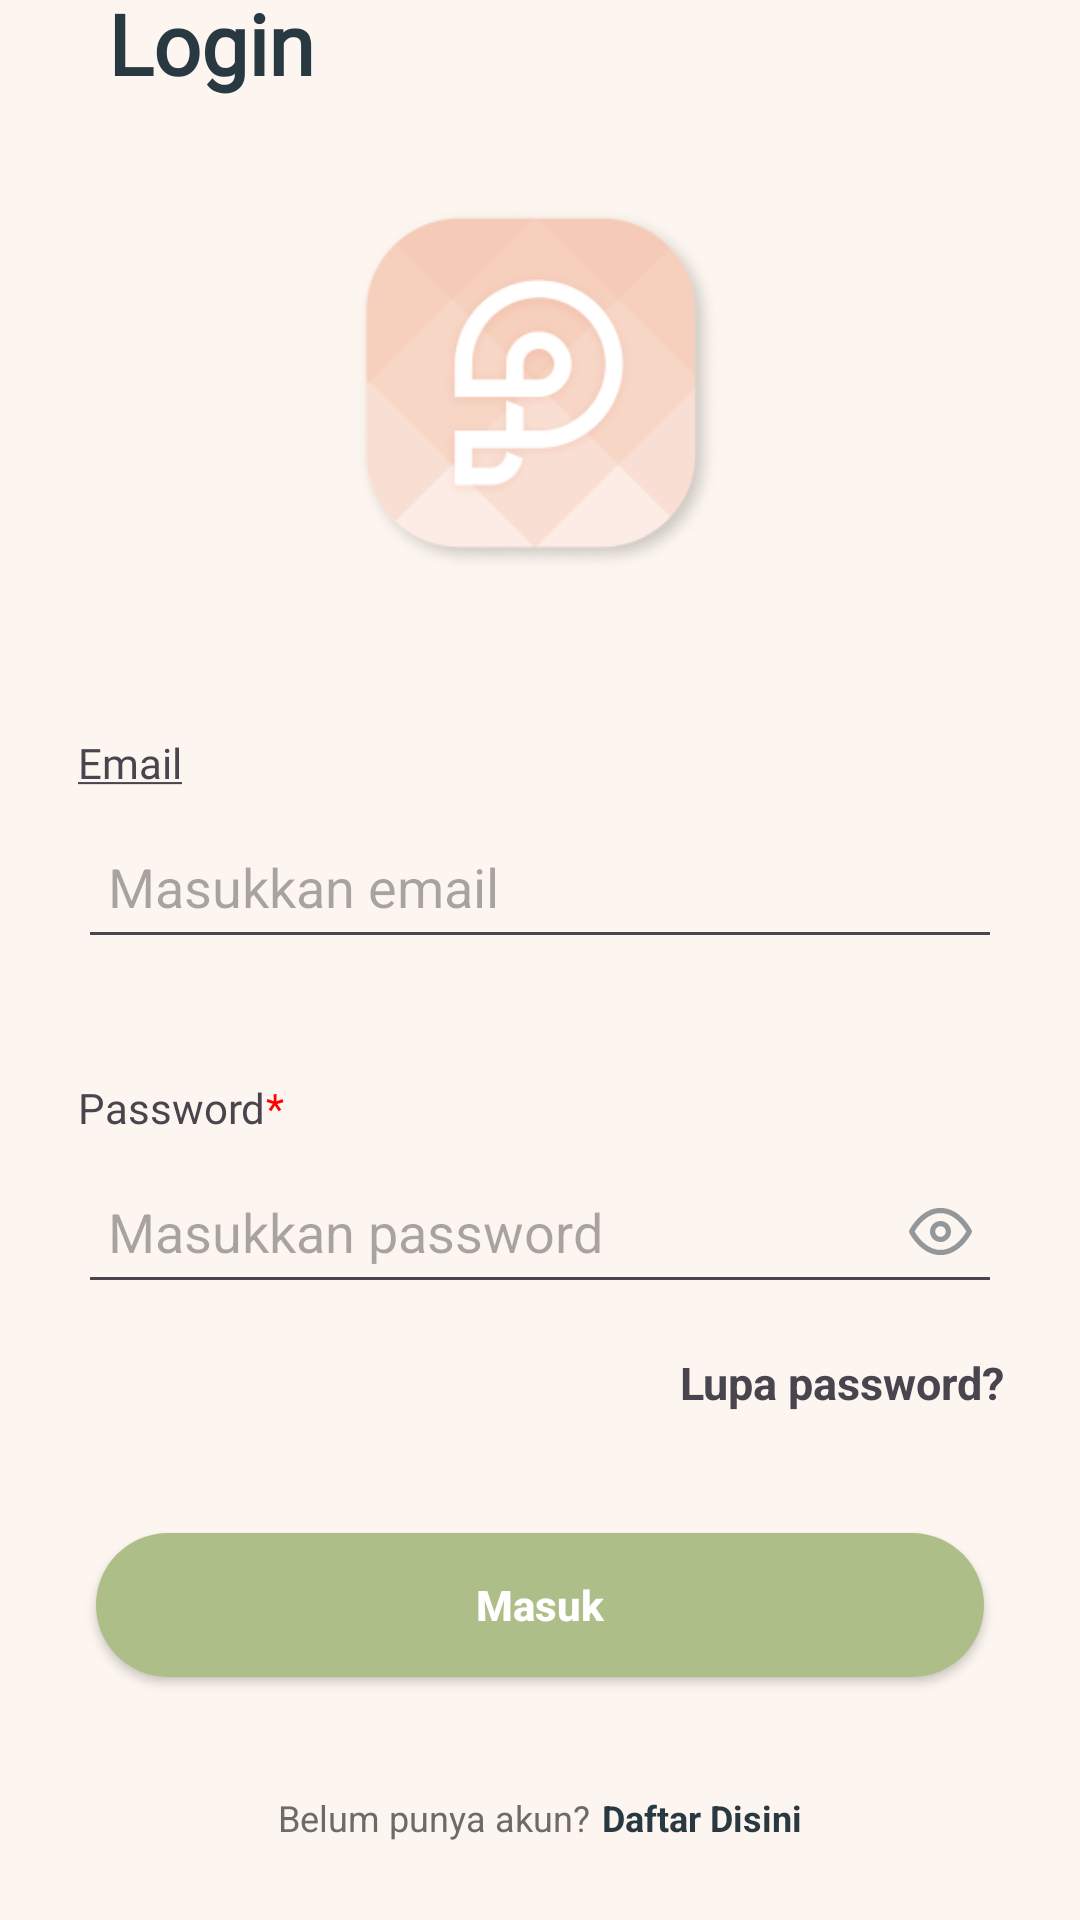

Reconstruct the res/layout file that produces this screen, plus the resources it refers to.
<!-- AndroidManifest.xml: application theme Theme.KulitKu -->
<!-- res/layout/fragment_login.xml -->
<?xml version="1.0" encoding="utf-8"?>
<androidx.constraintlayout.widget.ConstraintLayout xmlns:android="http://schemas.android.com/apk/res/android"
    xmlns:app="http://schemas.android.com/apk/res-auto"
    xmlns:tools="http://schemas.android.com/tools"
    android:layout_width="match_parent"
    android:layout_height="match_parent"
    android:background="#FDF6F0"
    tools:context=".fragment.LoginFragment">

    <androidx.appcompat.widget.AppCompatButton
        android:id="@+id/btnLogin"
        android:layout_width="0dp"
        android:layout_height="48dp"
        android:layout_marginStart="32dp"
        android:layout_marginTop="40dp"
        android:layout_marginEnd="32dp"
        android:background="@drawable/button_shape_caper"
        android:text="@string/masuk"
        android:textAllCaps="false"
        android:textColor="@color/white"
        android:textStyle="bold"
        app:layout_constraintEnd_toEndOf="parent"
        app:layout_constraintStart_toStartOf="parent"
        app:layout_constraintTop_toBottomOf="@+id/forgotPassword" />


    <TextView
        android:id="@+id/textView3"
        android:layout_width="wrap_content"
        android:layout_height="wrap_content"
        android:layout_marginStart="16dp"
        android:fontFamily="@font/inter_bold"
        android:text="@string/login"
        android:textColor="#293942"
        android:textSize="28sp"
        android:textStyle="bold"
        app:layout_constraintBottom_toBottomOf="@+id/btnBack"
        app:layout_constraintStart_toEndOf="@+id/btnBack"
        app:layout_constraintTop_toTopOf="@+id/btnBack" />

    <EditText
        android:id="@+id/emailEditSignIn"
        android:layout_width="0dp"
        android:layout_height="48dp"
        android:layout_marginStart="26dp"
        android:layout_marginTop="8dp"
        android:layout_marginEnd="26dp"
        android:ems="10"
        android:hint="@string/enter_email"
        android:inputType="textEmailAddress"
        android:padding="10dp"
        app:layout_constraintEnd_toEndOf="parent"
        app:layout_constraintHorizontal_bias="1.0"
        app:layout_constraintStart_toStartOf="parent"
        app:layout_constraintTop_toBottomOf="@+id/textView" />

    <EditText
        android:id="@+id/passEditSignIn"
        android:layout_width="0dp"
        android:layout_height="48dp"
        android:layout_marginStart="26dp"
        android:layout_marginTop="8dp"
        android:layout_marginEnd="26dp"
        android:drawableEnd="@drawable/ic_see"
        android:ems="10"
        android:hint="@string/enter_password"
        android:inputType="textPassword"
        android:padding="10dp"
        app:layout_constraintEnd_toEndOf="parent"
        app:layout_constraintHorizontal_bias="0.0"
        app:layout_constraintStart_toStartOf="parent"
        app:layout_constraintTop_toBottomOf="@+id/textView29" />

    <TextView
        android:id="@+id/forgotPassword"
        android:layout_width="wrap_content"
        android:layout_height="wrap_content"
        android:layout_marginTop="16dp"
        android:text="@string/forgot_password"
        android:textSize="15sp"
        android:textStyle="bold"
        app:layout_constraintEnd_toEndOf="parent"
        app:layout_constraintHorizontal_bias="0.9"
        app:layout_constraintStart_toStartOf="parent"
        app:layout_constraintTop_toBottomOf="@+id/passEditSignIn"
        tools:visibility="visible" />

    <ImageButton
        android:id="@+id/btnBack"
        android:layout_width="wrap_content"
        android:layout_height="wrap_content"
        android:layout_marginStart="20dp"
        android:background="#00FFFFFF"
        android:scrollbarSize="4dp"
        android:src="@drawable/ic_baseline_arrow_back_24"
        app:layout_constraintBottom_toBottomOf="parent"
        app:layout_constraintEnd_toEndOf="parent"
        app:layout_constraintHorizontal_bias="0.0"
        app:layout_constraintStart_toStartOf="parent"
        app:layout_constraintTop_toTopOf="parent"
        app:layout_constraintVertical_bias="0.022" />

    <ImageView
        android:id="@+id/imageView5"
        android:layout_width="wrap_content"
        android:layout_height="140dp"
        android:layout_marginTop="32dp"
        android:src="@drawable/logo"
        app:layout_constraintEnd_toEndOf="parent"
        app:layout_constraintStart_toStartOf="parent"
        app:layout_constraintTop_toBottomOf="@+id/textView3" />

    <TextView
        android:id="@+id/textView"
        android:layout_width="wrap_content"
        android:layout_height="wrap_content"
        android:layout_marginStart="26dp"
        android:layout_marginTop="40dp"
        android:fontFamily="@font/inter_medium"
        android:text="@string/email"
        android:textSize="14sp"
        app:layout_constraintStart_toStartOf="parent"
        app:layout_constraintTop_toBottomOf="@+id/imageView5" />

    <TextView
        android:id="@+id/textView29"
        android:layout_width="wrap_content"
        android:layout_height="wrap_content"
        android:layout_marginStart="26dp"
        android:layout_marginTop="40dp"
        android:fontFamily="@font/inter_medium"
        android:text="@string/password"
        android:textSize="14sp"
        app:layout_constraintStart_toStartOf="parent"
        app:layout_constraintTop_toBottomOf="@+id/emailEditSignIn" />

    <TextView
        android:id="@+id/textView30"
        android:layout_width="wrap_content"
        android:layout_height="wrap_content"
        android:fontFamily="@font/inter_medium"
        android:text="@string/asterisk"
        android:textColor="@color/colorRed"
        android:textSize="14sp"
        app:layout_constraintBottom_toBottomOf="@+id/textView29"
        app:layout_constraintStart_toEndOf="@+id/textView29"
        app:layout_constraintTop_toTopOf="@+id/textView29" />

    <LinearLayout
        android:layout_width="wrap_content"
        android:layout_height="wrap_content"
        android:layout_marginBottom="26dp"
        android:orientation="horizontal"
        app:layout_constraintBottom_toBottomOf="parent"
        app:layout_constraintEnd_toEndOf="parent"
        app:layout_constraintStart_toStartOf="parent">

        <TextView
            android:layout_width="match_parent"
            android:layout_height="match_parent"
            android:text="@string/do_not_have_account"
            android:textColor="@color/colorGrey"
            android:textSize="12sp" />

        <TextView
            android:layout_width="match_parent"
            android:layout_height="match_parent"
            android:text="@string/sign_up_here"
            android:textColor="@color/colorElephant"
            android:textStyle="bold"
            android:layout_marginStart="4dp"
            android:textSize="12sp" />
    </LinearLayout>

</androidx.constraintlayout.widget.ConstraintLayout>
<!-- resources referenced by this layout -->
<resources>
  <color name="colorElephant">#293942</color>
  <color name="colorGrey">#6D6A6A</color>
  <color name="colorRed">#FF0000</color>
  <color name="white">#FFFFFFFF</color>
  <!-- drawable button_shape_caper (drawable) -->
  <?xml version="1.0" encoding="utf-8"?>
  <shape xmlns:android="http://schemas.android.com/apk/res/android"
      android:shape="rectangle">
      <solid android:color="@color/colorGreenCaper"/>
      <corners android:radius="24dp"/>
  </shape>
  <!-- drawable ic_see: vector/xml drawable (drawable, 2786 chars, omitted) -->
  <!-- drawable logo: png bitmap (drawable, 20740 bytes) -->
  <string name="asterisk">*</string>
  <string name="do_not_have_account">Belum punya akun?</string>
  <string name="email"><u>Email</u></string>
  <string name="enter_email">Masukkan email</string>
  <string name="enter_password">Masukkan password</string>
  <string name="forgot_password">Lupa password?</string>
  <string name="login">Login</string>
  <string name="masuk">Masuk</string>
  <string name="password">Password</string>
  <string name="sign_up_here">Daftar Disini</string>
  <style name="Theme.KulitKu" parent="Theme.Material3.Light">
          
          <item name="colorPrimary">#FFFFFF</item>
          <item name="colorPrimaryVariant">#56C2FF</item>
          <item name="colorOnPrimary">@color/white</item>
          
          <item name="colorSecondary">@color/teal_200</item>
          <item name="colorSecondaryVariant">@color/teal_700</item>
          <item name="colorOnSecondary">@color/black</item>
          
          <item name="android:statusBarColor">@color/white</item>
          
          <item name="windowActionBar">false</item>
          <item name="windowNoTitle">true</item>
          <item name="titleTextColor">@color/black</item>
      </style>
  <color name="colorGreenCaper">#AEBE89</color>
  <color name="teal_200">#FF03DAC5</color>
  <color name="teal_700">#FF018786</color>
  <color name="black">#FF000000</color>
</resources>
